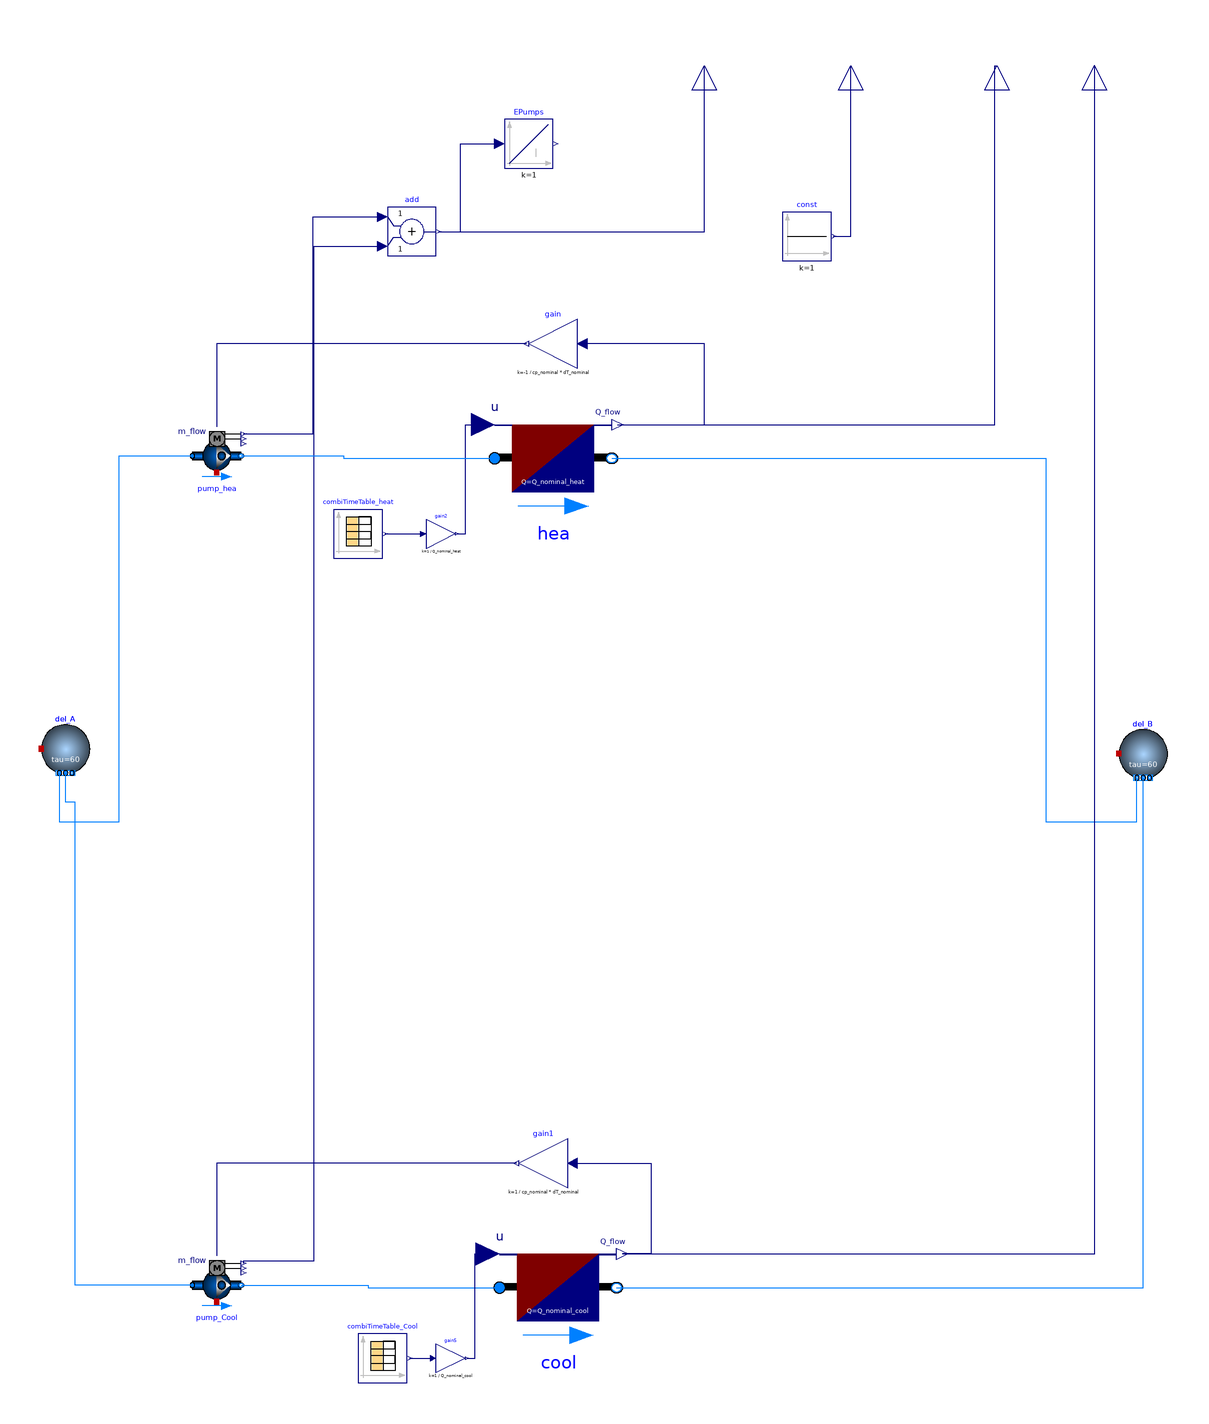

This picture is the connection diagram that the Modelica source below describes through its graphical annotations.

model RFBuilding_unidirectional_automated


parameter Modelica.SIunits.HeatFlowRate Q_nominal_heat = 12240;
parameter Modelica.SIunits.HeatFlowRate Q_nominal_cool = 19489;
parameter Modelica.SIunits.TemperatureDifference dT_nominal= 6;
parameter Modelica.SIunits.MassFlowRate m_flow_nominal = 5*Q_nominal_cool/(cp_nominal*dT_nominal);
parameter Modelica.SIunits.HeatCapacity cp_nominal = 4187;

protected
  Buildings.Fluid.Delays.DelayFirstOrder del_A(
    nPorts=3,
    redeclare package Medium = Medium,
    m_flow_nominal=m_flow_nominal)
    annotation (Placement(transformation(extent={{-212,20},{-192,40}})));
public
  Buildings.Fluid.Movers.FlowControlled_m_flow pump_hea(
    redeclare package Medium = Medium,
    addPowerToMedium=false,
    inputType=Buildings.Fluid.Types.InputType.Continuous,
    energyDynamics=Modelica.Fluid.Types.Dynamics.DynamicFreeInitial,
    use_inputFilter=true,
    m_flow_nominal=m_flow_nominal)
    annotation (Placement(transformation(extent={{-150,140},{-130,160}})));
public
  Modelica.Blocks.Interfaces.RealOutput eleHP
    "Electrical power consumed for space heating" annotation (Placement(
        transformation(
        extent={{-10,-10},{10,10}},
        rotation=90,
        origin={120,310})));
  Modelica.Blocks.Interfaces.RealOutput Qflow_heat "Space heating thermal load"
    annotation (Placement(transformation(extent={{-10,-10},{10,10}},
        rotation=90,
        origin={180,310})));
protected
  Buildings.Fluid.Delays.DelayFirstOrder del_B(
    nPorts=3,
    redeclare package Medium = Medium,
    m_flow_nominal=m_flow_nominal)
    annotation (Placement(transformation(extent={{230,18},{250,38}})));
public
  Buildings.Fluid.Movers.FlowControlled_m_flow pump_Cool(
    redeclare package Medium = Medium,
    addPowerToMedium=false,
    inputType=Buildings.Fluid.Types.InputType.Continuous,
    energyDynamics=Modelica.Fluid.Types.Dynamics.DynamicFreeInitial,
    use_inputFilter=true,
    m_flow_nominal=m_flow_nominal)
    annotation (Placement(transformation(extent={{-150,-200},{-130,-180}})));
  Modelica.Blocks.Interfaces.RealOutput Qflow_cool "Space heating thermal load"
    annotation (Placement(transformation(extent={{-10,-10},{10,10}},
        rotation=90,
        origin={220,310})));
protected
  Modelica.Blocks.Math.Gain gain(k=-1/(cp_nominal*dT_nominal))
    annotation (Placement(transformation(extent={{8,186},{-12,206}})));
  Modelica.Blocks.Math.Gain gain1(k=1/(cp_nominal*dT_nominal))
    annotation (Placement(transformation(extent={{4,-150},{-16,-130}})));
public
  Modelica.Blocks.Interfaces.RealOutput elePumps
    annotation (Placement(transformation(extent={{-10,-10},{10,10}},
        rotation=90,
        origin={60,310})));
  Modelica.Blocks.Math.Add  add
    annotation (Placement(transformation(extent={{-70,232},{-50,252}})));
  Buildings.Fluid.HeatExchangers.HeaterCooler_u hea(
    redeclare package Medium = Medium,
    energyDynamics=Modelica.Fluid.Types.Dynamics.DynamicFreeInitial,
    m_flow_nominal=m_flow_nominal,
    dp_nominal=30000,
    Q_flow_nominal=Q_nominal_heat)
    annotation (Placement(transformation(extent={{-26,126},{22,172}})));
  Modelica.Blocks.Sources.CombiTimeTable combiTimeTable_heat(
    tableOnFile=true,
    tableName="tab1",
    fileName=
        "/home/justus/Desktop/LinReg_District_Heating_Cooling/loads/heating_ambient.mos")
    annotation (Placement(transformation(extent={{-92,108},{-72,128}})));
  Modelica.Blocks.Math.Gain gain2(k=1/(Q_nominal_heat))
    annotation (Placement(transformation(extent={{-54,112},{-42,124}})));
  Buildings.Fluid.HeatExchangers.HeaterCooler_u cool(
    m_flow_nominal=1,
    redeclare package Medium = Medium,
    energyDynamics=Modelica.Fluid.Types.Dynamics.DynamicFreeInitial,
    dp_nominal=30000,
    Q_flow_nominal=Q_nominal_cool)
    annotation (Placement(transformation(extent={{-24,-214},{24,-168}})));
  Modelica.Blocks.Sources.CombiTimeTable combiTimeTable_Cool(
    tableOnFile=true,
    tableName="tab1",
    fileName=
        "/home/justus/Desktop/LinReg_District_Heating_Cooling/loads/cooling_ambient.mos")
    annotation (Placement(transformation(extent={{-82,-230},{-62,-210}})));
  Modelica.Blocks.Math.Gain gain5(k=1/(Q_nominal_cool))
    annotation (Placement(transformation(extent={{-50,-226},{-38,-214}})));
  Modelica.Blocks.Sources.Constant const(k=1)
    annotation (Placement(transformation(extent={{92,230},{112,250}})));
public
  Modelica.Blocks.Continuous.Integrator EPumps(y(unit="J"))
    "Electrical energy for space heating and hot water"
    annotation (Placement(transformation(extent={{-22,268},{-2,288}})));
equation

  connect(del_A.ports[1], pump_hea.port_a) annotation (Line(points={{-204.667,
          20},{-204.667,0},{-180,0},{-180,150},{-150,150}}, color={0,127,255}));
  connect(eleHP, eleHP)
    annotation (Line(points={{120,310},{120,310}}, color={0,0,127}));
  connect(gain.y, pump_hea.m_flow_in) annotation (Line(points={{-13,196},{
          -140,196},{-140,162}}, color={0,0,127}));
  connect(gain1.y, pump_Cool.m_flow_in) annotation (Line(points={{-17,-140},{
          -140,-140},{-140,-178}}, color={0,0,127}));
  connect(pump_hea.P, add.u1) annotation (Line(points={{-129,159},{-100.5,159},
          {-100.5,248},{-72,248}}, color={0,0,127}));
  connect(pump_Cool.P, add.u2) annotation (Line(points={{-129,-181},{-129,-180},
          {-100,-180},{-100,236},{-72,236}},       color={0,0,127}));
  connect(add.y, elePumps)
    annotation (Line(points={{-49,242},{60,242},{60,310}},
                                                   color={0,0,127}));

  connect(pump_Cool.port_a, del_A.ports[2]) annotation (Line(points={{-150,-190},
          {-198,-190},{-198,-8},{-198,-8},{-198,8},{-202,8},{-202,20}}, color={
          0,127,255}));
  connect(combiTimeTable_heat.y[1], gain2.u)
    annotation (Line(points={{-71,118},{-55.2,118}}, color={0,0,127}));
  connect(gain2.y, hea.u) annotation (Line(points={{-41.4,118},{-38,118},{-38,
          162.8},{-30.8,162.8}}, color={0,0,127}));
  connect(pump_hea.port_b, hea.port_a) annotation (Line(points={{-130,150},{
          -88,150},{-88,149},{-26,149}}, color={0,127,255}));
  connect(hea.port_b, del_B.ports[1]) annotation (Line(points={{22,149},{200,
          149},{200,0},{237.333,0},{237.333,18}}, color={0,127,255}));
  connect(hea.Q_flow, gain.u) annotation (Line(points={{24.4,162.8},{60,162.8},
          {60,196},{10,196}}, color={0,0,127}));
  connect(pump_Cool.port_b, cool.port_a) annotation (Line(points={{-130,-190},{-78,
          -190},{-78,-191},{-24,-191}}, color={0,127,255}));
  connect(cool.port_b, del_B.ports[2]) annotation (Line(points={{24,-191},{240,
          -191},{240,18}}, color={0,127,255}));
  connect(gain1.u, cool.Q_flow) annotation (Line(points={{6,-140},{38,-140},{38,
          -177.2},{26.4,-177.2}}, color={0,0,127}));
  connect(combiTimeTable_Cool.y[1], gain5.u)
    annotation (Line(points={{-61,-220},{-51.2,-220}}, color={0,0,127}));
  connect(gain5.y, cool.u) annotation (Line(points={{-37.4,-220},{-34,-220},{-34,
          -177.2},{-28.8,-177.2}}, color={0,0,127}));
  connect(cool.Q_flow, Qflow_cool) annotation (Line(points={{26.4,-177.2},{
          220.2,-177.2},{220.2,310},{220,310}},
                                            color={0,0,127}));
  connect(hea.Q_flow, Qflow_heat) annotation (Line(points={{24.4,162.8},{179.2,
          162.8},{179.2,310},{180,310}},       color={0,0,127}));
  connect(const.y, eleHP)
    annotation (Line(points={{113,240},{120,240},{120,310}}, color={0,0,127}));
  connect(add.y, EPumps.u) annotation (Line(points={{-49,242},{-40,242},{-40,
          278},{-24,278}}, color={0,0,127}));
  connect(Qflow_heat, Qflow_heat)
    annotation (Line(points={{180,310},{180,310}}, color={0,0,127}));

  annotation (
    Diagram(coordinateSystem(extent={{-280,-300},{280,300}})),
    Icon(coordinateSystem(extent={{-280,-300},{280,300}}), graphics={Rectangle(
          extent={{-280,300},{280,-300}},
          lineColor={28,108,200},
          fillColor={255,255,255},
          fillPattern=FillPattern.Solid), Rectangle(
          extent={{-266,118},{262,-282}},
          fillColor={135,135,135},
          fillPattern=FillPattern.Solid,
          pattern=LinePattern.None),
        Rectangle(
          extent={{58,46},{176,-52}},
          lineColor={0,0,0},
          fillColor={215,215,215},
          fillPattern=FillPattern.Solid),
      Polygon(
        points={{0,264},{-266,118},{262,118},{0,264}},
        lineColor={95,95,95},
        smooth=Smooth.None,
        fillPattern=FillPattern.Solid,
        fillColor={95,95,95}),
        Rectangle(
          extent={{-188,-116},{-74,-282}},
          lineColor={0,0,0},
          fillColor={215,215,215},
          fillPattern=FillPattern.Solid),
        Rectangle(
          extent={{58,-4},{116,-52}},
          lineColor={0,0,0},
          fillColor={215,215,215},
          fillPattern=FillPattern.Solid),
        Rectangle(
          extent={{58,46},{116,-2}},
          lineColor={0,0,0},
          fillColor={215,215,215},
          fillPattern=FillPattern.Solid),
        Rectangle(
          extent={{118,46},{176,-2}},
          lineColor={0,0,0},
          fillColor={215,215,215},
          fillPattern=FillPattern.Solid),
        Rectangle(
          extent={{118,-4},{176,-52}},
          lineColor={0,0,0},
          fillColor={215,215,215},
          fillPattern=FillPattern.Solid),
        Ellipse(
          extent={{-98,-200},{-84,-214}},
          pattern=LinePattern.None,
          fillColor={135,135,135},
          fillPattern=FillPattern.Solid)}));
end RFBuilding_unidirectional_automated;